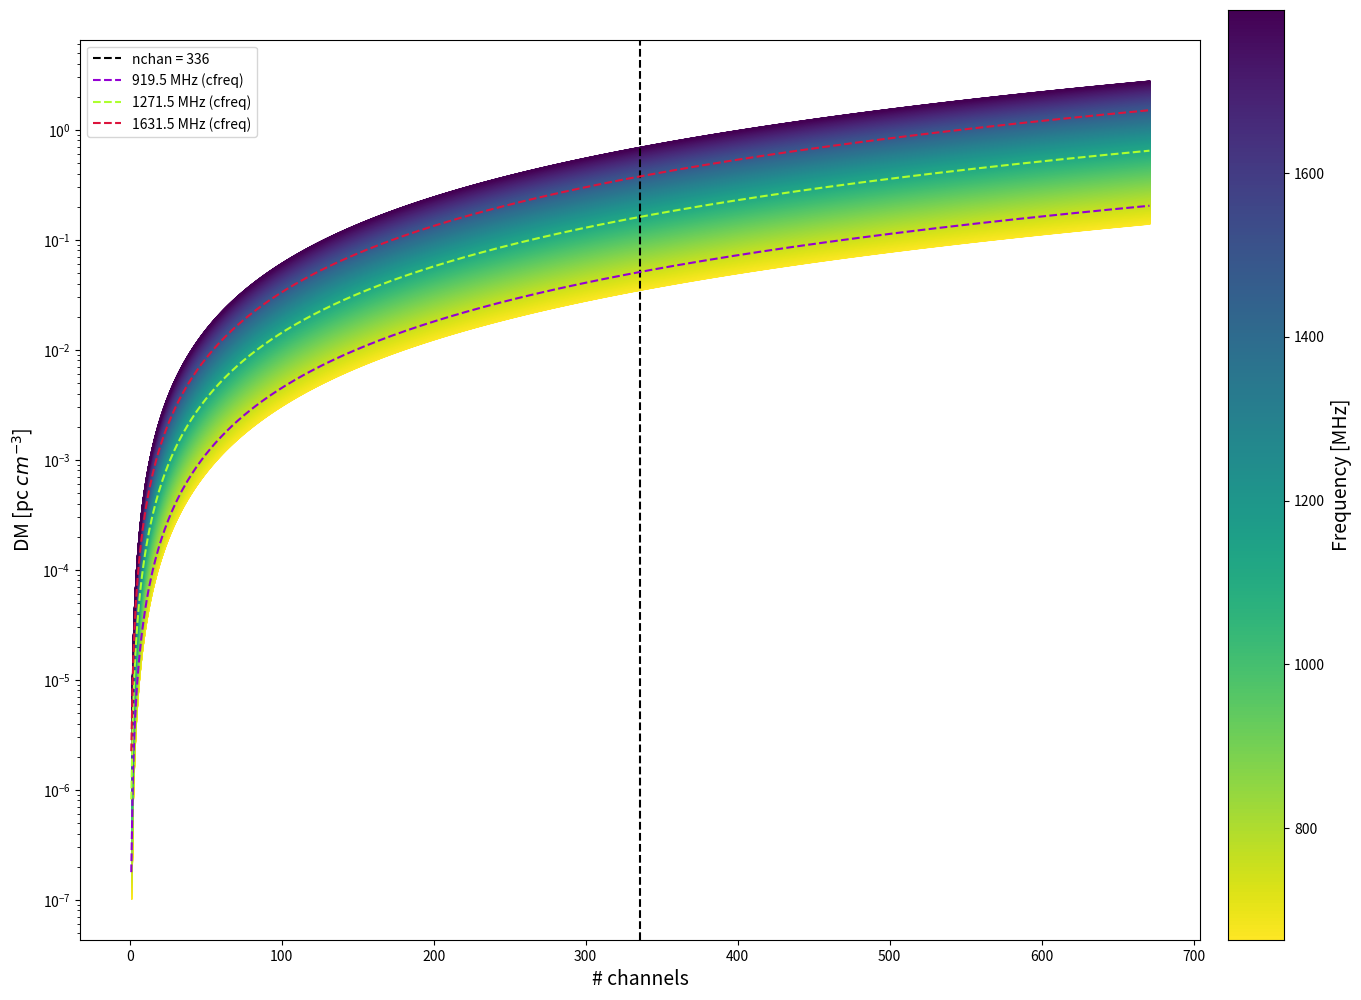

This figure's Python source:
# imports
import matplotlib.pyplot as plt
import numpy as np

# equations to use
def dm_smear(nFFTarr, f):
   return 0.00000297619 * nFFTarr * 1e-3 / (4.14938e3 * (1/(f - 336/nFFTarr)**2 - 1/f**2))

print(dm_smear(336, 663.5))
print(dm_smear(336, 695.5))
print(dm_smear(336, 751.5))
print(dm_smear(336, 1103.5))
print(dm_smear(336, 1463.5))


# nFFTarr = [np.arange(1, 32), np.arange(32, 168), np.arange(168, 1024), np.arange(1024, 6720)]
nFFTarr = np.arange(1, 672)
fig = plt.figure(figsize = (14,10))
# ax = [fig.add_axes([0.08, 0.78, 0.8, 0.21]), fig.add_axes([0.08, 0.54, 0.8, 0.21]), 
#       fig.add_axes([0.08, 0.30, 0.8, 0.21]), fig.add_axes([0.08, 0.06, 0.8, 0.21])]
ax1 = fig.add_axes([0.08, 0.06, 0.8, 0.90])
f = np.arange(664, 1800)
colors = plt.cm.viridis(np.linspace(0, 1.0, f.size))[::-1]

# for i in range(4):
dat = np.zeros((f.size, nFFTarr.size))
for j, fi in enumerate(f):
    dat[j] = dm_smear(nFFTarr, fi)

for j in range(f.size - 1):
    plt.fill_between(nFFTarr, dat[j], dat[j+1], color = colors[j])

# label axes
plt.ylabel("DM [pc $cm^{-3}$]", fontsize = 14)

plt.xlabel("# channels", fontsize = 14)
ax1.set_yscale('log')
    

ax = fig.add_axes([0.90, 0.06, 0.04, 0.93])

ax.imshow(f.reshape(f.size, 1), aspect = 'auto', extent = [0, 1, f[0], f[-1]])
ax.yaxis.tick_right()
ax.set_ylabel("Frequency [MHz]", fontsize = 14)
ax.yaxis.set_label_position("right")
ax.get_xaxis().set_visible(False)

ylim = ax1.get_ylim()
xlim = ax1.get_xlim()
# plot known channelisations and freq lines

ax1.plot([336]*2, ylim, 'k--', label = "nchan = 336")

ax1.plot(nFFTarr, dm_smear(nFFTarr, 919.5 - 168), linestyle = '--', color = "darkviolet", label = "919.5 MHz (cfreq)")
ax1.plot(nFFTarr, dm_smear(nFFTarr, 1271.5 - 168), linestyle = "--", color = "greenyellow", label = "1271.5 MHz (cfreq)")
ax1.plot(nFFTarr, dm_smear(nFFTarr, 1631.5 - 168), linestyle = "--", color = "crimson", label = "1631.5 MHz (cfreq)")

ax1.set_ylim(ylim)
ax1.set_xlim(xlim)
ax1.legend()


fig.tight_layout()
plt.show()

